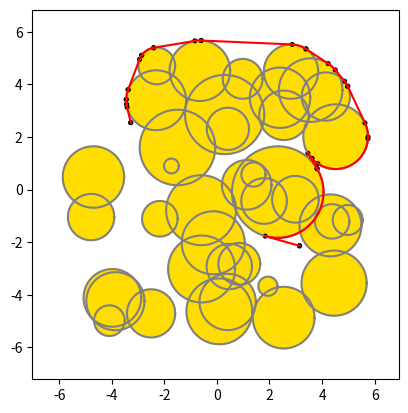

Here is the Python script that generated this plot:
import matplotlib.pyplot as plt

dot_size = 1/40
figure, axes = plt.subplots()
axes.set_aspect(1)





import time
class Timer():
    def __init__(self):
        self.reset()

    def reset(self):
        self.start = time.time()

    def time(self, message = ''):
        duration = time.time() - self.start
        print(f"{message} ===> Duration: {duration}")
        self.reset()

t = Timer()





import itertools
from math import sqrt, acos, asin, pi, cos, sin
import numpy


from typing import NamedTuple

class Point(NamedTuple):
    x: float
    y: float

    def draw(self):
        draw_dot(self.x, self.y)

class Circle(NamedTuple):
    ctr: Point
    r:   float

    def draw(self):
        draw_circle(self.ctr.x, self.ctr.y, self.r)

class CheckPoint(NamedTuple):
    circle: Circle
    angle: float

def normalize_angle(a):
    while a < 0:
        a += 2 * pi

    while a > 2 * pi:
        a -= 2 * pi

    return a

def draw_infinite_line(x1, y1, x2, y2):
    axes.axline((x1, y1), (x2, y2))

def draw_line_and_dots(x1, y1, x2, y2):
    draw_dot(x1, y1)
    draw_dot(x2, y2)
    draw_infinite_line(x1, y1, x2, y2)

def draw_tangent(t):
    mx1, my1 = t[0]
    mx2, my2 = t[1]
    draw_line_and_dots(mx1, my1, mx2, my2)

def draw_arc(x0, y0, r, angle_start, angle_stop, color = 'gray', minimal_arc=False):
    if minimal_arc:
        if angle_stop < angle_start:
            swp = angle_start
            angle_start = angle_stop
            angle_stop = swp

        if angle_stop - angle_start > pi:
            angle_start += 2 * pi

    _angles = numpy.linspace(angle_start, angle_stop, 100)
    xs = numpy.cos(_angles)
    ys = numpy.sin(_angles)
    xs = [x0 + r * x for x in xs]
    ys = [y0 + r * y for y in ys]

    plt.plot(xs, ys, color = color)

def draw_arc_between_checkpoints(cp1, cp2):
    if cp1.circle != cp2.circle:
        raise ValueError("Checkpoints need to be on the same circle")

    draw_arc(cp1.circle.ctr.x, cp1.circle.ctr.y, cp1.circle.r, cp1.angle, cp2.angle, color='red', minimal_arc=True)

def draw_segment(p1, p2, color = 'red'):
    x1, y1 = p1
    x2, y2 = p2
    xs = numpy.linspace(x1, x2, 100)
    ys = numpy.linspace(y1, y2, 100)

    plt.plot(xs, ys, color = color)

def draw_circle(x, y, r, color='#ffdd00', dot=False):
    c = plt.Circle((x, y), r, color=color)
    axes.add_artist(c)
    if not dot:
        draw_arc(x, y, r, 0, 2 * pi)

def draw_dot(x, y=0):
    if type(x) != int and type(x) != float:
        x, y = x

    draw_circle(x, y, dot_size, '#000000', True)

def get_grid_change_angle(x1, y1, x2, y2):
    u = (x2 - x1, y2 - y1)
    un = sqrt(u[0] ** 2 + u[1] ** 2)
    u = (u[0] / un, u[1] / un)

    cos_theta = u[0]

    theta = acos(cos_theta)
    if u[1] < 0:
        theta = 2 * pi - theta

    return theta

def get_outer_tangents_checkpoints(c1, c2):
    (x1, y1), r1 = c1
    (x2, y2), r2 = c2

    # Small circle fully inside the big circle
    d = sqrt((x2 - x1) ** 2 + (y2 - y1) ** 2)
    if d + min(r1, r2) <= max(r1, r2):
        return []

    theta = get_grid_change_angle(x1, y1, x2, y2)
    d = sqrt((x2 - x1) ** 2 + (y2 - y1) ** 2)
    alpha = pi / 2 - asin((r1 - r2) / d)
    alpha1 = normalize_angle(theta + alpha)
    alpha2 = normalize_angle(theta - alpha)

    return [[CheckPoint(c1, alpha1), CheckPoint(c2, alpha1)], [CheckPoint(c1, alpha2), CheckPoint(c2, alpha2)]]

def get_inner_tangents_checkpoints(c1, c2):
    (x1, y1), r1 = c1
    (x2, y2), r2 = c2

    # Circles overlap
    d = sqrt((x2 - x1) ** 2 + (y2 - y1) ** 2)
    if d <= r1 + r2:
        return []

    theta = get_grid_change_angle(x1, y1, x2, y2)
    d = sqrt((x2 - x1) ** 2 + (y2 - y1) ** 2)
    alpha = pi / 2 - asin((r1 + r2) / d)

    return [[CheckPoint(c1, normalize_angle(theta + alpha)), CheckPoint(c2, normalize_angle(pi + theta + alpha))], [CheckPoint(c1, normalize_angle(2 * pi + theta - alpha)), CheckPoint(c2, normalize_angle(pi + theta - alpha))]]

def get_tangents_checkpoints(c1, c2):
    if c1.r == 0 or c2.r == 0:
        return get_outer_tangents_checkpoints(c1, c2)
    else:
        return get_inner_tangents_checkpoints(c1, c2) + get_outer_tangents_checkpoints(c1, c2)

def point_from_checkpoint(cp):
    x = cp.circle.ctr.x + cp.circle.r * cos(cp.angle)
    y = cp.circle.ctr.y + cp.circle.r * sin(cp.angle)
    return (x, y)

def get_tangent_from_checkpoint_couple(cpc):
    return [point_from_checkpoint(cp) for cp in cpc]

def get_tangents_from_checkpoints(cpl):
    return [get_tangent_from_checkpoint_couple(cps) for cps in cpl]

# Orthogonally project (x0, y0) on the line between (x1, y1) and (x2, y2)
def orthogonal_projection(x1, y1, x2, y2, x0, y0):
    if x1 == x2:
        return (x1, y0)
    else:
        xh = ((y2 - y1) * (x2 - x1) * (y0 - y1) + (y2 - y1) ** 2 * x1 + (x2 - x1) ** 2 * x0) / ((y2 - y1) ** 2 + (x2 - x1) ** 2)
        yh = (y2 - y1) * (xh - x1) / (x2 - x1) + y1
        return (xh, yh)

# Returns True if the circle with center 0 and radius r intersects the segments between points 1 and 2 (NOT the infinite line)
def circle_segment_intersect(cp1, cp2, c):
    x1, y1 = point_from_checkpoint(cp1)
    x2, y2 = point_from_checkpoint(cp2)
    (x0, y0), r = c

    xh, yh = orthogonal_projection(x1, y1, x2, y2, x0, y0)

    # Circle too far from the line
    if (yh - y0) ** 2 + (xh - x0) ** 2 > r ** 2:
        return False

    # Dot product of H1 and H2 vectors ; if negative it means H is between 1 and 2 (and circle intersects segment)
    dp = (x1 - xh) * (x2 - xh) + (y1 - yh) * (y2 - yh)
    if dp <= 0:
        return True

    # H outside segment so checking if radius is large enough to intersect
    dh1 = (x1 - xh) ** 2 + (y1 - yh) ** 2
    dh2 = (x2 - xh) ** 2 + (y2 - yh) ** 2
    if min(dh1, dh2) + (xh - x0) ** 2 + (yh - y0) ** 2 < r ** 2:
        return True
    else:
        return False

# Intersect arc defined as a part of circle 1
# Two angles are returned
def circle_circle_intersect_arc(c1, c2):
    (x1, y1), r1 = c1
    (x2, y2), r2 = c2

    d = sqrt((x2 - x1) ** 2 + (y2 - y1) ** 2)

    # Circles far away
    if d >= r1 + r2:
        return None

    # Small circle in large circle
    if d + min(r1, r2) <=  max(r1, r2):
        return None

    h1 = (r1 ** 2 - r2 ** 2 + d ** 2) / (2 * d)
    alpha = acos(h1 / r1)
    theta = get_grid_change_angle(x1, y1, x2, y2)
    return (normalize_angle(theta - alpha), normalize_angle(theta + alpha))

# Bad pattern from a performance perspective, redoing calculations many times
def circle_checkpoint_couple_intersect(cp1, cp2, c):
    if cp1.circle != cp2.circle:
        raise ValueError("Both checkpoints need to be on the same circle")

    intersect = circle_circle_intersect_arc(cp1.circle, c)

    if intersect is None:
        return False

    print("=======================")
    print(intersect)

    forbidden_l, forbidden_u = intersect
    if forbidden_u < forbidden_l:
        forbiddens = [(forbidden_l, 2 * pi), (0, forbidden_u)]
    else:
        forbiddens = [(forbidden_l, forbidden_u)]

    al = cp1.angle
    au = cp2.angle

    print(al)
    print(au)

    if au < al:
        arcs = [(al, 2 * pi), (0, au)]
    else:
        arcs = [(al, au)]

    print(forbiddens)
    print(arcs)

    for f, a in itertools.product(forbiddens, arcs):
        print("----")
        print(f)
        print(a)

    if not (min(a[0], a[1]) > f[1] or max(a[0], a[1]) < f[0]):
        return True

    return False

    return forbidden_l < al < forbidden_u or forbidden_l < au < forbidden_u or (al < forbidden_l and au > forbidden_u)

# Distance between checkpoints
def distance(cp1, cp2):
    if cp1.circle == cp2.circle:
        a1 = cp1.angle
        a2 = cp2.angle
        if a2 == a1:
            return 0

        if (a2 < a1):
            a2 += 2 * pi

        return cp1.circle.r * (a2 - a1)

        return 2 * pi * cp1.circle.r / (a2 - a1)
    else:
        x1, y1 = point_from_checkpoint(cp1)
        x2, y2 = point_from_checkpoint(cp2)
        return sqrt((x2 - x1) ** 2 + (y2 - y1) ** 2)


def shortest_path_length(a, b, circles):
    # circles = c
    circle_checkpoints = {}
    edges = {}

    for c in circles:
        circle_checkpoints[c] = []
        edges[c] = []

    # Tangents between circles
    for c in circles:
        for cc in circles:
            if c == cc:
                continue

            cps = get_tangents_checkpoints(c, cc)

            for cp1, cp2 in cps:
                if not any(circle_segment_intersect(cp1, cp2, ccc) for ccc in circles if ccc != c and ccc != cc):
                    circle_checkpoints[cp1.circle].append(cp1)
                    circle_checkpoints[cp2.circle].append(cp2)

                    if cp1 not in edges:
                        edges[cp1] = []

                    if cp2 not in edges:
                        edges[cp2] = []

                    edges[cp1].append((distance(cp1, cp2), cp2))
                    edges[cp2].append((distance(cp1, cp2), cp1))

                    # draw_segment(point_from_checkpoint(cp1), point_from_checkpoint(cp2))

    # Tangents from start to circles and from circles to end
    ca = Circle(a, 0)
    cpa = CheckPoint(ca, 0)
    edges[cpa] = []

    cb = Circle(b, 0)
    cpb = CheckPoint(cb, 0)

    for c in circles:
        cps = get_tangents_checkpoints(ca, c)

        for cp1, cp2 in cps:
            if not any(circle_segment_intersect(cp1, cp2, cc) for cc in circles if cc != c):
                cp = cp2 if cp1.circle == ca else cp1
                circle_checkpoints[cp.circle].append(cp)
                edges[cpa].append((distance(cpa, cp), cp))

                # draw_segment(point_from_checkpoint(cpa), point_from_checkpoint(cp))


        cps = get_tangents_checkpoints(cb, c)
        for cp1, cp2 in cps:
            if not any(circle_segment_intersect(cp1, cp2, cc) for cc in circles if cc != c):
                cp = cp2 if cp1.circle == cb else cp1
                circle_checkpoints[cp.circle].append(cp)

                if cp not in edges:
                    edges[cp] = []

                edges[cp].append((distance(cpb, cp), cpb))

                # draw_segment(point_from_checkpoint(cpb), point_from_checkpoint(cp))

    # From start to finish
    if not any(circle_segment_intersect(cpa, cpb, c) for c in circles):
        edges[cpa].append((distance(cpa, cpb), cpb))

    # Add all arcs
    for c in circles:
        circle_checkpoints[c] = sorted(circle_checkpoints[c], key = lambda cp: cp.angle)

        for i in range(0, len(circle_checkpoints[c])):
            cp1 = circle_checkpoints[c][i]
            cp2 = circle_checkpoints[c][i+1 if i+1 < len(circle_checkpoints[c]) else 0]

            # TODO: Many nil arcs that should be found and killed

            for cc in circles:
                if c == c1 and cc == c2:
                    print("=================================")
                    print(cp1)
                    print(cp2)
                    print(circle_checkpoint_couple_intersect(cp1, cp2, cc))
                    print(any(circle_checkpoint_couple_intersect(cp1, cp2, ccc) for ccc in circles if ccc != c))


            if not any(circle_checkpoint_couple_intersect(cp1, cp2, cc) for cc in circles if cc != c):
                if cp1 not in edges:
                    edges[cp1] = []

                edges[cp1].append((distance(cp1, cp2), cp2))

                if cp2 not in edges:
                    edges[cp2] = []

                edges[cp2].append((distance(cp1, cp2), cp1))

            # draw_arc_between_checkpoints(cp1, cp2)

    # Djikstra the shit out of this graph
    done = {}
    done[cpa] = (0, [cpa])

    checkpoints = edges.keys()

    while True:
        best_next = None
        best_path = None

        min_d = 999999999   # Ugly but oh well

        for cp, v in done.items():
            path_distance, path = v

            if cp not in edges:
                continue

            for edge_distance, cpn in edges[cp]:
                if cpn in done:
                    continue

                if path_distance + edge_distance < min_d:
                    min_d = path_distance + edge_distance
                    best_next = cpn
                    best_path = path

        if best_next is None:
            return -1

        done[best_next] = (min_d, best_path + [best_next])

        if best_next == cpb:
            return done[best_next]
            # return min_d

def draw_path(path):
    for i in range(0, len(path) - 1):
        cp1 = path[i]
        cp2 = path[i+1]

        if cp1.circle != cp2.circle:
            draw_segment(point_from_checkpoint(cp1), point_from_checkpoint(cp2))
        else:
            draw_arc_between_checkpoints(cp1, cp2)

    for cp in path:
        draw_dot(point_from_checkpoint(cp))









a, b = Point(-3, 1), Point(4.25, 0)
circles = [Circle(Point(0,0), 2.5), Circle(Point(1.5,2), 0.5), Circle(Point(3.5,1), 1), Circle(Point(3.5,-1.7), 1.2)]




# a = Point(x=3, y=0)
# b = Point(x=0, y=4)
# circles = [Circle(Point(0, 0), 1.0)]




# a = Point(x=-2.0000994759611785, y=1.2499553579837084)
# b = Point(x=3.4664484127424657, y=2.7098305765539408)
# circles = [Circle(ctr=Point(x=-1.8726982572115958, y=-1.4505507214926183), r=1.2798830554122105), Circle(ctr=Point(x=4.4052389659918845, y=1.7868544603697956), r=1.1577861715806648), Circle(ctr=Point(x=-1.381234957370907, y=-4.853022729512304), r=1.3571559524396433), Circle(ctr=Point(x=-2.7130564232356846, y=-0.778407237958163), r=1.1078567777993156), Circle(ctr=Point(x=-1.0767320054583251, y=-2.872875838074833), r=1.5301451867213471), Circle(ctr=Point(x=-1.080321369227022, y=-4.562847905326635), r=0.7488734856946393), Circle(ctr=Point(x=4.296537891495973, y=-3.3940289937891066), r=1.056444676569663), Circle(ctr=Point(x=-1.3830888480879366, y=-3.860056472476572), r=1.703816102654673), Circle(ctr=Point(x=-0.6714646681211889, y=0.42927465168759227), r=0.8180872394470498), Circle(ctr=Point(x=-4.1457892511971295, y=4.12491548107937), r=1.1966896192403509), Circle(ctr=Point(x=2.8962924727238715, y=-3.5006185178644955), r=1.2227254134370014), Circle(ctr=Point(x=4.152973096352071, y=-0.4719136538915336), r=1.0627032480435445), Circle(ctr=Point(x=-1.0597760300152004, y=2.6609927020035684), r=1.2917233243351802), Circle(ctr=Point(x=4.492078812327236, y=-0.5311520001851022), r=0.8302998779574409), Circle(ctr=Point(x=1.4652533293701708, y=1.8539306777529418), r=1.171349666523747), Circle(ctr=Point(x=-1.4384943176992238, y=-2.7891610632650554), r=1.3649599430384114), Circle(ctr=Point(x=2.292890746612102, y=1.8301984830759466), r=1.063330560713075), Circle(ctr=Point(x=1.824695912655443, y=-2.114908972289413), r=1.3729172248626127), Circle(ctr=Point(x=1.4497884386219084, y=-4.048559733200818), r=0.5520619102520867), Circle(ctr=Point(x=2.5848811003379524, y=-4.424960787873715), r=1.0701453331159427), Circle(ctr=Point(x=4.131050885189325, y=-1.2276008003391325), r=0.9422143053030595), Circle(ctr=Point(x=-1.2675193906761706, y=-1.8731833971105516), r=0.8241877684602513), Circle(ctr=Point(x=-2.737150730099529, y=2.465134698431939), r=1.073507726821117), Circle(ctr=Point(x=4.898688911926001, y=4.481217071879655), r=1.0780039766104892), Circle(ctr=Point(x=4.031039339024574, y=-2.3442237288691103), r=1.1480808550259098), Circle(ctr=Point(x=3.9417006471194327, y=-3.4770649229176342), r=0.8556844745529815), Circle(ctr=Point(x=1.256994630675763, y=-0.2018730971030891), r=0.6452041073935106), Circle(ctr=Point(x=4.397483908105642, y=-2.3720119544304907), r=1.3364206559723242), Circle(ctr=Point(x=-2.8887587622739375, y=-4.161823575850576), r=0.8661632916191593), Circle(ctr=Point(x=-3.8396280794404447, y=4.662293146830052), r=0.8674290808616205), Circle(ctr=Point(x=3.8026424567215145, y=0.12027687625959516), r=1.2097883184673264), Circle(ctr=Point(x=-1.8230717140249908, y=-1.1450118408538401), r=1.286289065121673)]


# a, b = Point(0,-7), Point(8,8)
# circles = []




# a, b = Point(-3.5,0.1), Point(3.5,0.0)
# r = 2.01
# c = [Circle(Point(0,0), 1), Circle(Point(r,0), 1), Circle(Point(r*0.5, r*sqrt(3)/2), 1), Circle(Point(-r*0.5, r*sqrt(3)/2), 1),
     # Circle(Point(-r, 0), 1), Circle(Point(r*0.5, -r*sqrt(3)/2), 1), Circle(Point(-r*0.5, -r*sqrt(3)/2), 1)]


# a, b = Point(0,0), Point(20,20)
# c = [Circle(Point(4,0), 3), Circle(Point(-4,0), 3), Circle(Point(0,4), 3), Circle(Point(0,-4), 3)]





c1 = Circle(ctr=Point(x=2.5404694256371907, y=-4.869915580656232), r=1.1732556252074846)
c2 = Circle(ctr=Point(x=1.94191656423094, y=-3.6754603904920566), r=0.36437876919035994)
c3 = Circle(ctr=Point(x=4.457367592097416, y=-3.559350904934763), r=1.239240369878534)


a = Point(x=-3.2765678591898135, y=2.547247943254149)
b = Point(x=3.141350283086986, y=-2.13974422234803)
circles = [Circle(ctr=Point(x=-4.784896414033268, y=-1.0455496019986932), r=0.8817322165518768), Circle(ctr=Point(x=4.145471538265554, y=3.538717051356869), r=0.9174408101321022), Circle(ctr=Point(x=4.976254007284, y=-1.1580445346055135), r=0.5707021509154219), Circle(ctr=Point(x=-0.598571032111691, y=-0.7842272008477091), r=1.3304132355851732), Circle(ctr=Point(x=0.41888647219273767, y=2.31045885346517), r=0.80274341891308), Circle(ctr=Point(x=-2.1690594691952967, y=-1.1094096565609612), r=0.6770927839120595), Circle(ctr=Point(x=0.2954329236056563, y=2.8540119611245185), r=1.5069093035683954), Circle(ctr=Point(x=2.3143336391537392, y=-0.09531652192724782), r=1.7403073531699074), Circle(ctr=Point(x=0.8528807539271066, y=-2.8227645619805743), r=0.7951412679287908), Circle(ctr=Point(x=-2.288434030699742, y=4.7039009081854015), r=0.6995675578916274), c3, Circle(ctr=Point(x=-1.4985050737352879, y=1.6016223621669345), r=1.436969412648836), Circle(ctr=Point(x=4.319529020148294, y=-1.3618255885812491), r=1.1787759247585852), Circle(ctr=Point(x=0.410067711823493, y=-4.273429767309777), r=1.0712675807765641), Circle(ctr=Point(x=0.47091587473729213, y=-2.92727479931708), r=0.8630026668020074), Circle(ctr=Point(x=2.818615581781633, y=4.486743883717428), r=1.0337679968408602), c2, Circle(ctr=Point(x=4.516781448936254, y=2.0122341097021246), r=1.2304920350686475), c1, Circle(ctr=Point(x=1.7954723938279349, y=-0.4350054514323465), r=0.8679095675676937), Circle(ctr=Point(x=-4.088347675568027, y=-4.985228425238095), r=0.5833450437643506), Circle(ctr=Point(x=3.566275041121453, y=3.7826736414069018), r=1.2096488442984146), Circle(ctr=Point(x=4.38217886362466, y=-1.2102266910814918), r=0.6551666595824323), Circle(ctr=Point(x=-3.859662045853196, y=-4.244834194155498), r=1.1049377947133674), Circle(ctr=Point(x=1.133862142313985, y=0.17962642777637483), r=0.9418681958346495), Circle(ctr=Point(x=-3.974634328774199, y=-4.118061659631854), r=1.0969318301968727), Circle(ctr=Point(x=-4.694801929292327, y=0.4779830500521165), r=1.1679285058844067), Circle(ctr=Point(x=-1.7289413208152205, y=0.8978824865958235), r=0.2810859766695176), Circle(ctr=Point(x=0.09361742581901145, y=-4.630965792608545), r=1.2521769732929666), Circle(ctr=Point(x=-0.1394576665151137, y=-2.0238938263109985), r=1.198695144996872), Circle(ctr=Point(x=-2.5029875508432644, y=-4.708597467489486), r=0.9167210143586118), Circle(ctr=Point(x=2.986480962500976, y=-0.3693886335945551), r=0.8874120265568538), Circle(ctr=Point(x=-2.310427393240473, y=3.398776936812867), r=1.1382730272074124), Circle(ctr=Point(x=-0.6475654592029645, y=4.519456971079229), r=1.15170193978901), Circle(ctr=Point(x=0.9807121353973269, y=4.211675042694099), r=0.7570865612222814), Circle(ctr=Point(x=2.550722063083395, y=2.8258379313184836), r=0.9410884537949162), Circle(ctr=Point(x=2.40150189845306, y=3.492152139096035), r=1.148849853736518), Circle(ctr=Point(x=1.3913665541315745, y=0.5720109590612399), r=0.4604235898185116), Circle(ctr=Point(x=-0.5817849705465716, y=-3.021122980146591), r=1.2736489136351992)]






xmin = min(a[0], b[0])
xmax = max(a[0], b[0])
ymin = min(a[1], b[1])
ymax = max(a[1], b[1])

for c in circles:
    xmin = min(xmin, c.ctr[0] - c.r)
    xmax = max(xmax, c.ctr[0] + c.r)
    ymin = min(ymin, c.ctr[1] - c.r)
    ymax = max(ymax, c.ctr[1] + c.r)

h = xmax - xmin
xmin -= h / 10
xmax += h / 10
v = ymax - ymin
ymin -= v / 10
ymax += v / 10

axes.set_xlim(xmin, xmax)
axes.set_ylim(ymin, ymax)

dot_size = max(xmax - xmin, ymax - ymin) / 200






# cp1 = CheckPoint(circle=c1, angle=3.3)
# cp2 = CheckPoint(circle=c1, angle=3.1)




# c1.draw()
# c2.draw()
# c3.draw()


# c1.draw()

# draw_arc_between_checkpoints(cp1, cp2)








a.draw()
b.draw()

for c in circles:
    c.draw()

t.reset()

length, path = shortest_path_length(a, b, circles)

t.time("Calculation done")

print(length)
draw_path(path)












plt.show()
